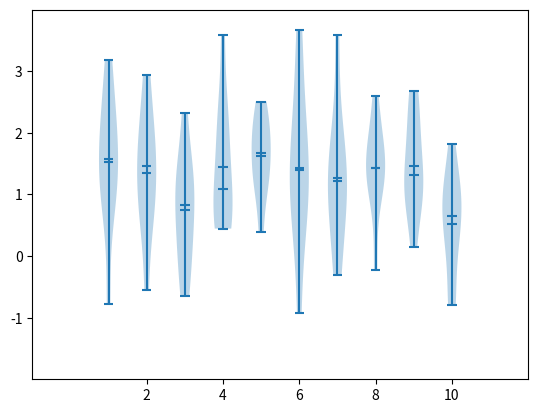

The matplotlib source for this figure:
# -*- coding: utf-8 -*-
"""
Created on Mon Dec  4 09:02:32 2023
Name: Sinead Keane & Yugo Iwamoto
Class: ISCH 620
Due Date: 12/10/2023
Assignment #6, Group Project 
Email: sinead.keane001@gmail.com
Email:  yi9686@rit.edu
"""
#pip install numpy 
#pip install matplolib

import matplotlib.pyplot as plt
import numpy as np


# Data created from a random.seed and then put into an Numpy ndarray:
    #loc - float or array_like of floats (mean of distribution)
    #scale - std. deviation (spread or width) of distribution MUST BE NON-NEG
    #size - Output shape. If the given shape is, e.g., (m, n, k), then m * n * k samples are drawn. 
    #If size is None (default), a single value is returned if loc and scale are both scalars. 
    #Otherwise, np.broadcast(loc, scale).size samples are drawn.
    #(Above information provided by Matplotlib.com)
np.random.seed (10)
fig1 = np.random.normal(1.2,1, size= (10,10))

#Checking the randomized array. This made a two dimensional Numpy array (ndarray)
#print(fig1)
#print(type(fig1))

# Plot the N ndarray based on Matplotlib tutorial (can provide if requested)
fig, ax = plt.subplots()

vp = ax.violinplot(fig1, showmeans=True, showextrema=True, showmedians=True)

#Sets the axises on the graph.
ax.set(xlim=(-1, 12), xticks=np.arange(2, 12, 2),
       ylim=(-2, 4), yticks=np.arange(-1, 4, 1))

#Shows the above plot visually.
plt.show()